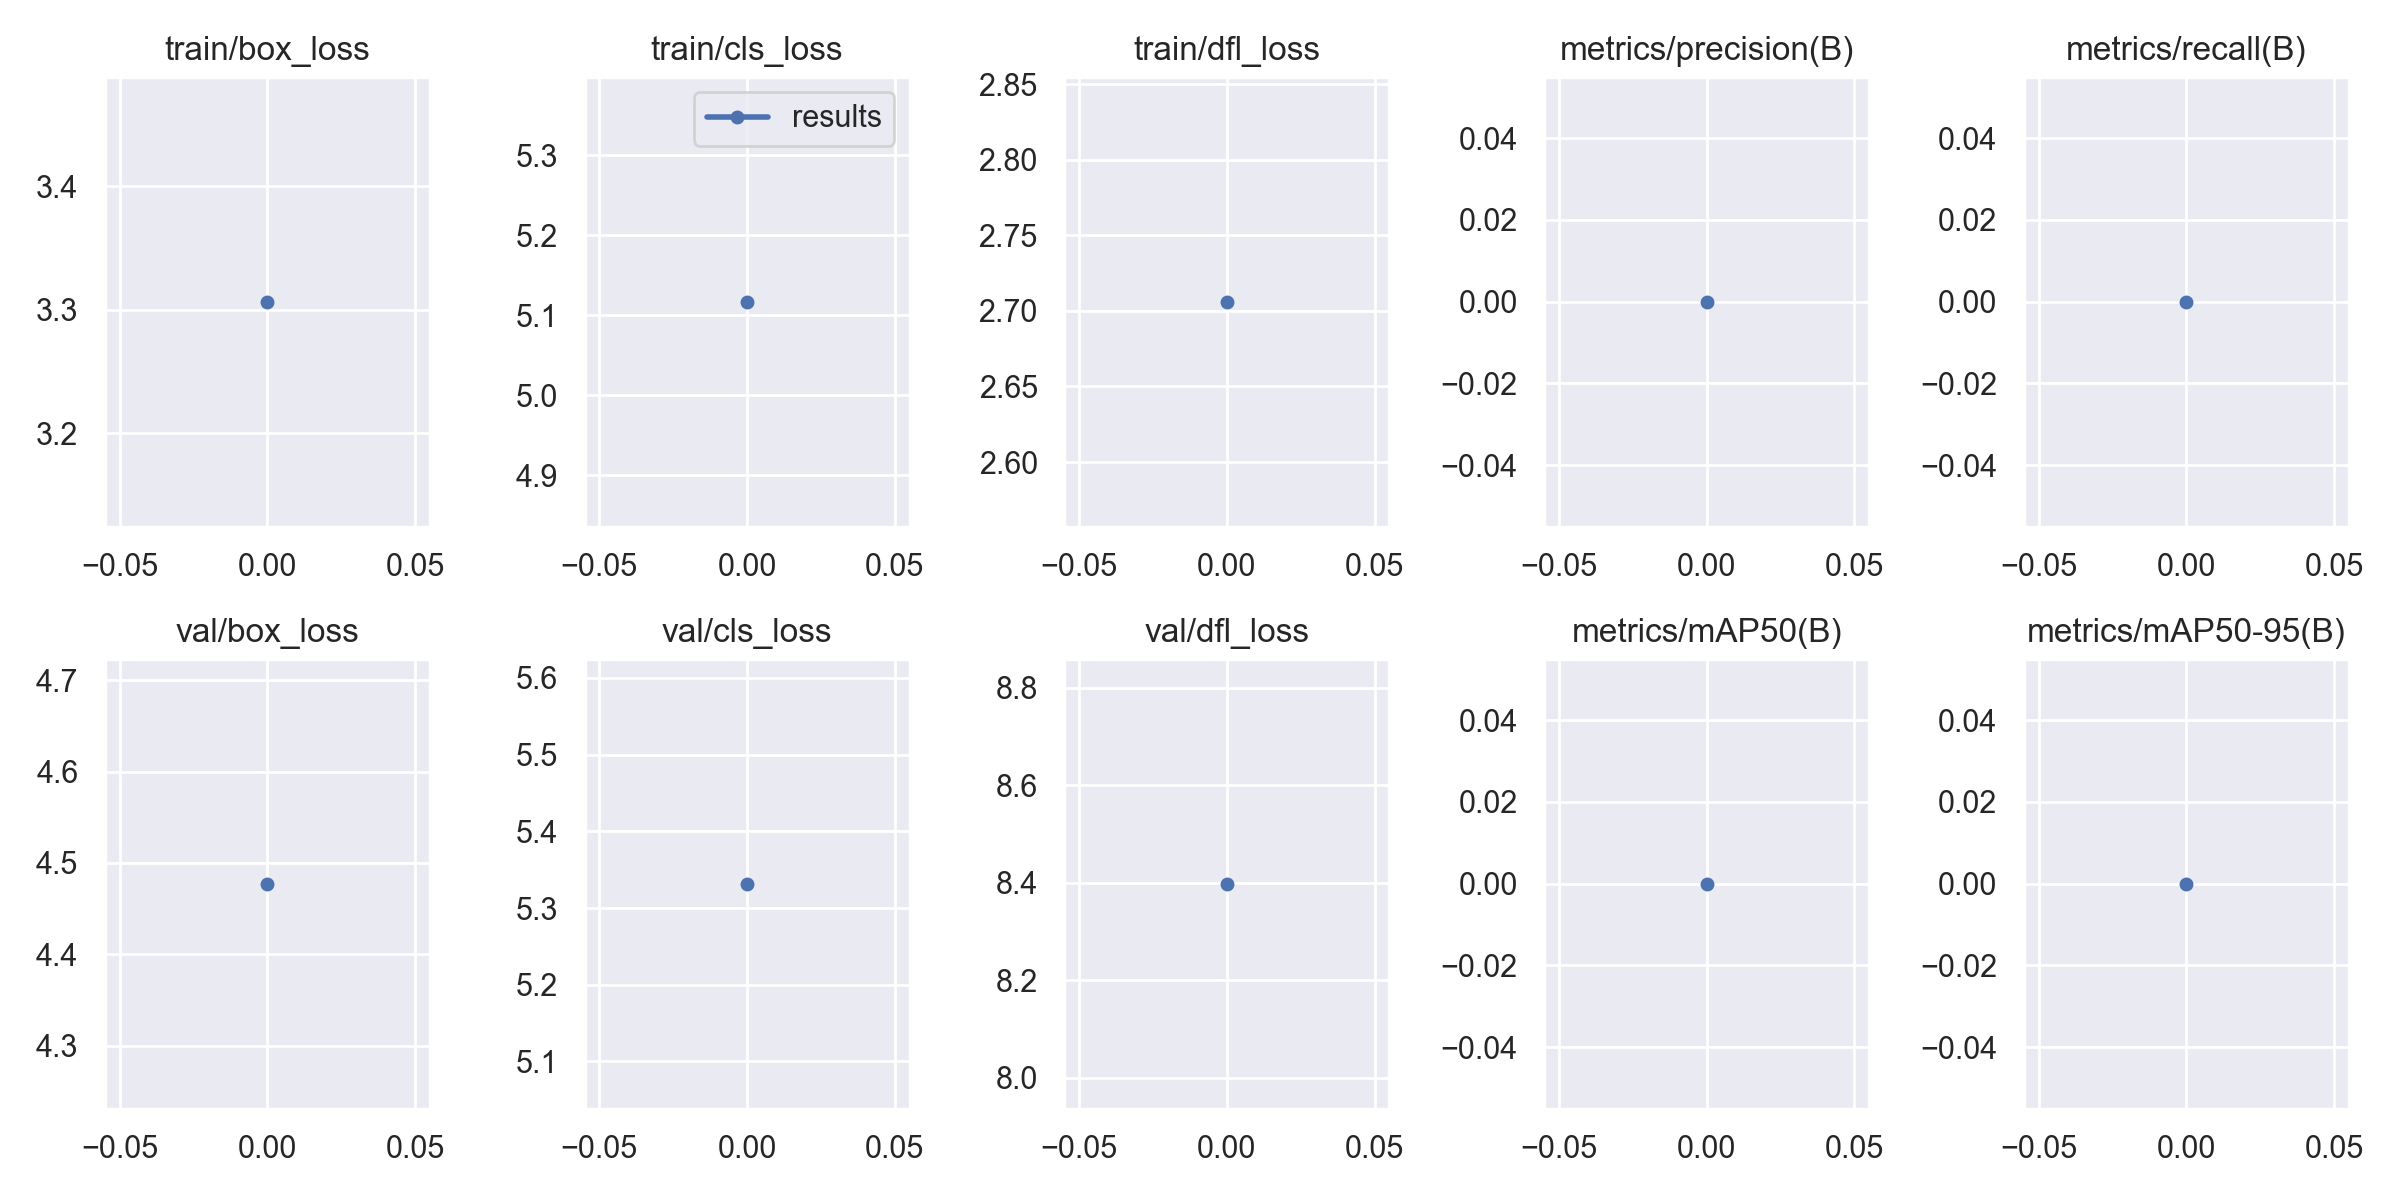

Data behind this chart, as committed beside it:
epoch, train/box_loss, train/cls_loss, train/dfl_loss, metrics/precision(B), metrics/recall(B), metrics/mAP50(B), metrics/mAP50-95(B), val/box_loss, val/cls_loss, val/dfl_loss, lr/pg0, lr/pg1, lr/pg2
0, 3.307, 5.117, 2.706, 0, 0, 0, 0, 4.477, 5.332, 8.398, 0.0982, 0.0002, 0.0002
